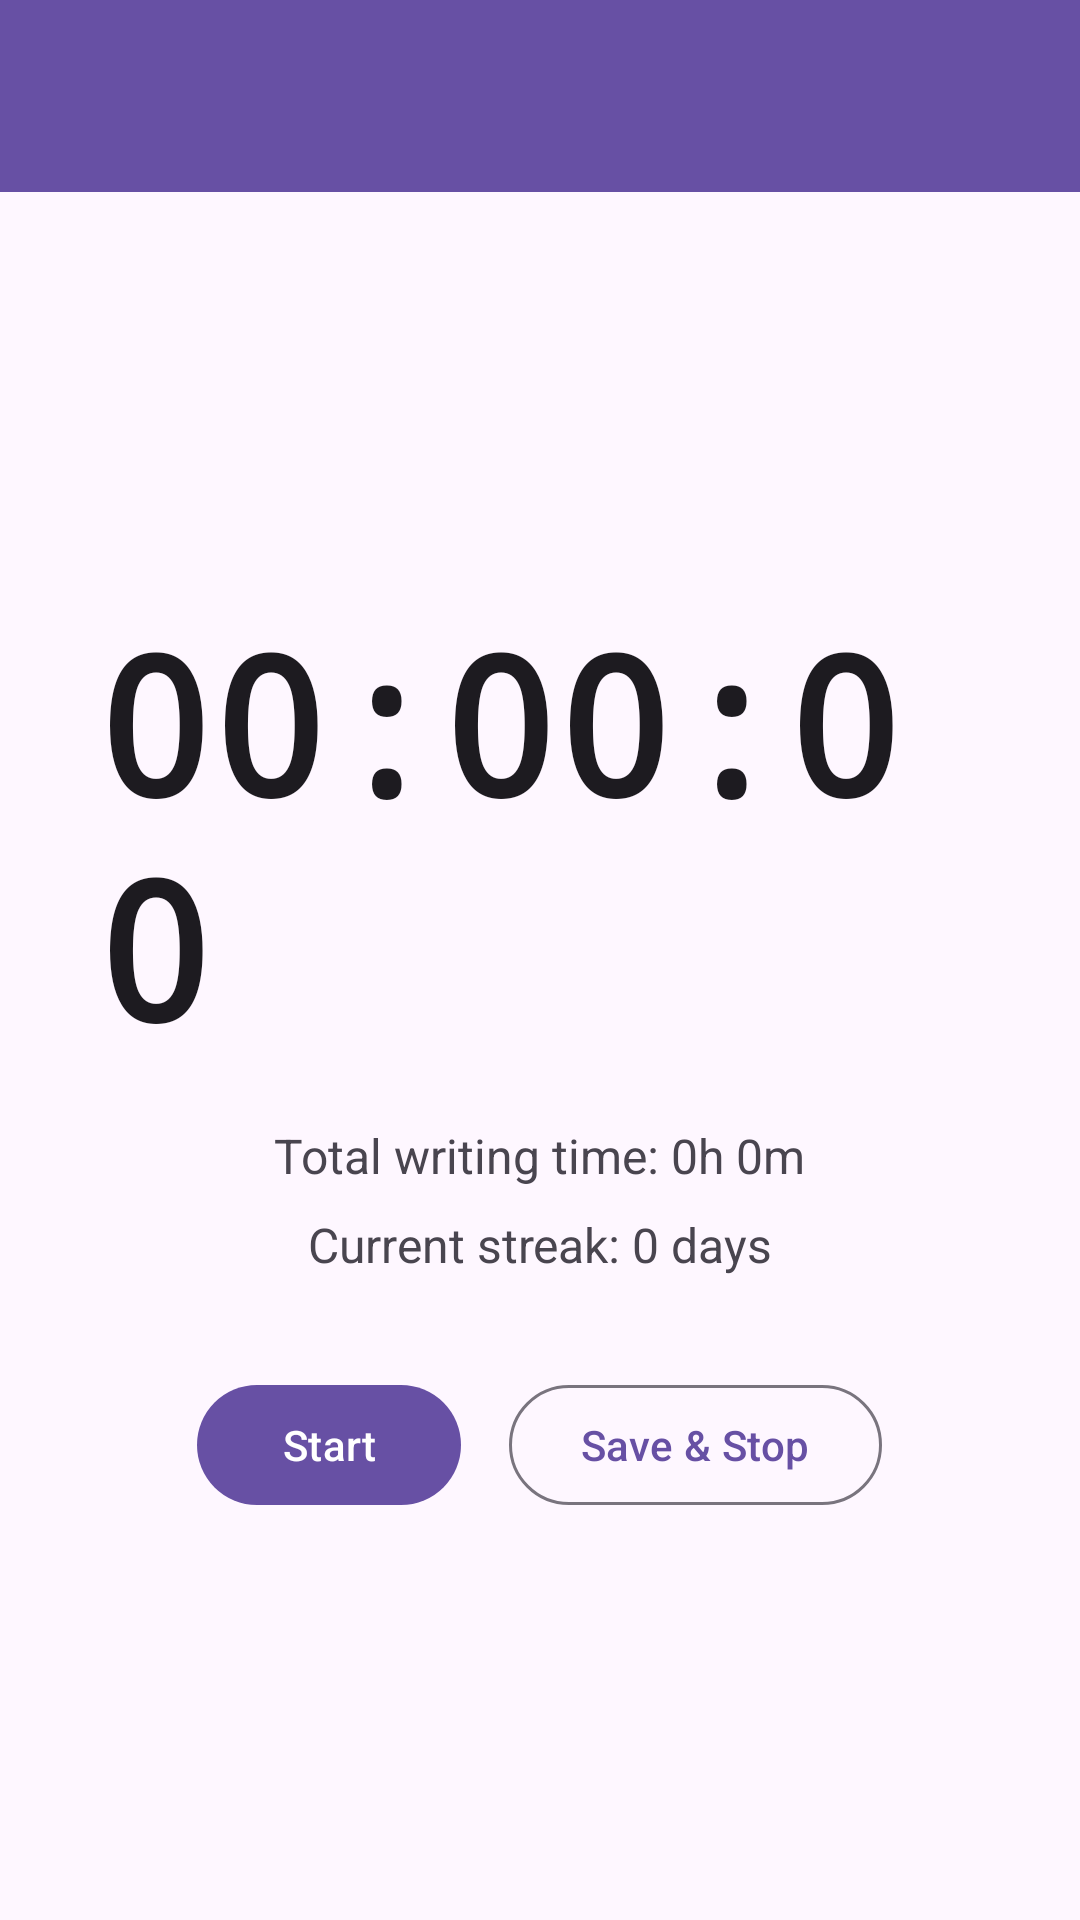

Android layout source for this screen:
<!-- AndroidManifest.xml: activity theme Theme.BookWriter -->
<!-- res/layout/activity_timer.xml -->
<?xml version="1.0" encoding="utf-8"?>
<androidx.coordinatorlayout.widget.CoordinatorLayout
    xmlns:android="http://schemas.android.com/apk/res/android"
    xmlns:app="http://schemas.android.com/apk/res-auto"
    android:layout_width="match_parent"
    android:layout_height="match_parent"
    android:fitsSystemWindows="true">

    <com.google.android.material.appbar.AppBarLayout
        android:layout_width="match_parent"
        android:layout_height="wrap_content"
        android:theme="@style/ThemeOverlay.BookWriter.AppBarOverlay">

        <androidx.appcompat.widget.Toolbar
            android:id="@+id/toolbar"
            android:layout_width="match_parent"
            android:layout_height="?attr/actionBarSize"
            android:background="?attr/colorPrimary"
            app:popupTheme="@style/ThemeOverlay.BookWriter.PopupOverlay" />

    </com.google.android.material.appbar.AppBarLayout>

    <LinearLayout
        android:layout_width="match_parent"
        android:layout_height="match_parent"
        android:orientation="vertical"
        android:gravity="center"
        android:padding="32dp"
        app:layout_behavior="@string/appbar_scrolling_view_behavior">

        <TextView
            android:id="@+id/tvTimer"
            android:layout_width="wrap_content"
            android:layout_height="wrap_content"
            android:text="00:00:00"
            android:textSize="64sp"
            android:textStyle="bold"
            android:fontFamily="monospace"
            android:textColor="?android:attr/textColorPrimary" />

        <TextView
            android:id="@+id/tvTotalTime"
            android:layout_width="wrap_content"
            android:layout_height="wrap_content"
            android:text="Total writing time: 0h 0m"
            android:textSize="16sp"
            android:textColor="?android:attr/textColorSecondary"
            android:layout_marginTop="16dp" />

        <TextView
            android:id="@+id/tvStreak"
            android:layout_width="wrap_content"
            android:layout_height="wrap_content"
            android:text="Current streak: 0 days"
            android:textSize="16sp"
            android:textColor="?android:attr/textColorSecondary"
            android:layout_marginTop="8dp" />

        <LinearLayout
            android:layout_width="wrap_content"
            android:layout_height="wrap_content"
            android:orientation="horizontal"
            android:layout_marginTop="32dp">

            <com.google.android.material.button.MaterialButton
                android:id="@+id/btnStartPause"
                android:layout_width="wrap_content"
                android:layout_height="wrap_content"
                android:text="Start"
                android:layout_marginEnd="16dp" />

            <com.google.android.material.button.MaterialButton
                android:id="@+id/btnStop"
                style="@style/Widget.Material3.Button.OutlinedButton"
                android:layout_width="wrap_content"
                android:layout_height="wrap_content"
                android:text="Save &amp; Stop" />

        </LinearLayout>

    </LinearLayout>

</androidx.coordinatorlayout.widget.CoordinatorLayout>
<!-- resources referenced by this layout -->
<resources>
  <style name="ThemeOverlay.BookWriter.AppBarOverlay" parent="ThemeOverlay.Material3.Dark.ActionBar" />
  <style name="ThemeOverlay.BookWriter.PopupOverlay" parent="ThemeOverlay.Material3.Light" />
  <style name="Theme.BookWriter" parent="Theme.Material3.DayNight.NoActionBar">
          <item name="colorPrimary">@color/md_theme_primary</item>
          <item name="colorOnPrimary">@color/md_theme_onPrimary</item>
          <item name="colorPrimaryContainer">@color/md_theme_primaryContainer</item>
          <item name="colorOnPrimaryContainer">@color/md_theme_onPrimaryContainer</item>
          <item name="colorSecondary">@color/md_theme_secondary</item>
          <item name="colorOnSecondary">@color/md_theme_onSecondary</item>
          <item name="colorSecondaryContainer">@color/md_theme_secondaryContainer</item>
          <item name="colorOnSecondaryContainer">@color/md_theme_onSecondaryContainer</item>
          <item name="colorTertiary">@color/md_theme_tertiary</item>
          <item name="colorOnTertiary">@color/md_theme_onTertiary</item>
          <item name="colorTertiaryContainer">@color/md_theme_tertiaryContainer</item>
          <item name="colorOnTertiaryContainer">@color/md_theme_onTertiaryContainer</item>
          <item name="colorError">@color/md_theme_error</item>
          <item name="colorOnError">@color/md_theme_onError</item>
          <item name="colorErrorContainer">@color/md_theme_errorContainer</item>
          <item name="colorOnErrorContainer">@color/md_theme_onErrorContainer</item>
          <item name="colorSurfaceVariant">@color/md_theme_surfaceVariant</item>
          <item name="colorOnSurfaceVariant">@color/md_theme_onSurfaceVariant</item>
          <item name="colorOutline">@color/md_theme_outline</item>
          <item name="colorOnSurfaceInverse">@color/md_theme_inverseOnSurface</item>
          <item name="colorSurfaceInverse">@color/md_theme_inverseSurface</item>
          <item name="colorPrimaryInverse">@color/md_theme_inversePrimary</item>
      </style>
  <color name="md_theme_primary">#6750A4</color>
  <color name="md_theme_onPrimary">#FFFFFF</color>
  <color name="md_theme_primaryContainer">#EADDFF</color>
  <color name="md_theme_onPrimaryContainer">#21005D</color>
  <color name="md_theme_secondary">#625B71</color>
  <color name="md_theme_onSecondary">#FFFFFF</color>
  <color name="md_theme_secondaryContainer">#E8DEF8</color>
  <color name="md_theme_onSecondaryContainer">#1D192B</color>
  <color name="md_theme_tertiary">#7D5260</color>
  <color name="md_theme_onTertiary">#FFFFFF</color>
  <color name="md_theme_tertiaryContainer">#FFD8E4</color>
  <color name="md_theme_onTertiaryContainer">#31111D</color>
  <color name="md_theme_error">#B3261E</color>
  <color name="md_theme_onError">#FFFFFF</color>
  <color name="md_theme_errorContainer">#F9DEDC</color>
  <color name="md_theme_onErrorContainer">#410E0B</color>
  <color name="md_theme_surfaceVariant">#E7E0EC</color>
  <color name="md_theme_onSurfaceVariant">#49454F</color>
  <color name="md_theme_outline">#79747E</color>
  <color name="md_theme_inverseOnSurface">#F5EFF7</color>
  <color name="md_theme_inverseSurface">#322F35</color>
  <color name="md_theme_inversePrimary">#D0BCFF</color>
</resources>
